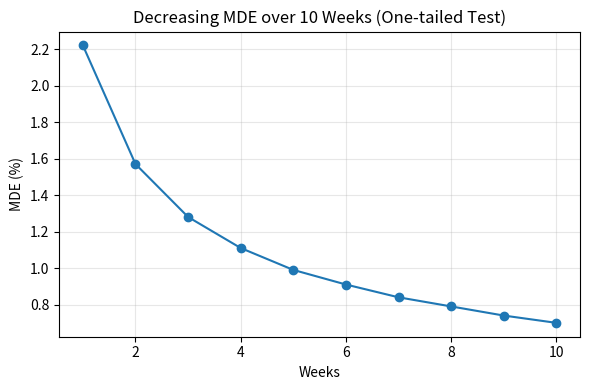

The matplotlib source for this figure:
import numpy as np
import pandas as pd
from scipy.stats import norm
import matplotlib.pyplot as plt

# ── EXPERIMENT‑LEVEL CONSTANTS (rarely change) ──────────────────
alpha = 0.05   # significance level (one‑tailed)
beta  = 0.20   # 1 – power  (0.20 ⇒ 80 % power)

# ── EDIT THESE THREE FOR *EACH* NEW TEST ─────────────────────────
cr      = 0.20   # baseline conversion rate of the primary metric
traffic = 8000   # weekly visitors to the test experience
split   = 0.50   # proportion of traffic per variant (e.g. 0.5 for A/B)

# ── DO NOT EDIT BELOW THIS LINE UNLESS YOU’RE CHANGING THE LOGIC ─
n = traffic * split
z_alpha = norm.ppf(1 - alpha)        # ≈ 1.645 for α = 0.05 (1‑tailed)
z_beta  = norm.ppf(1 - beta)         # ≈ 0.840 for 80 % power
se      = np.sqrt(2 * cr * (1 - cr) / n)
mde_pp  = (z_alpha + z_beta) * se * 100

print(f"One‑tailed MDE for a single week: {mde_pp:.2f}%")

# ── MDE BY WEEK TABLE ────────────────────────────────────────────
rows, max_weeks = [], 10
for week in range(1, max_weeks + 1):
    n_var = traffic * split * week
    se_w  = np.sqrt(2 * cr * (1 - cr) / n_var)
    mde_w = (z_alpha + z_beta) * se_w
    rows.append(
        {
            "Week": week,
            "Total Sample Size": int(traffic * week),
            "Per Variant": int(n_var),
            "MDE (prop)": round(mde_w, 4),
            "MDE (pp)":   round(mde_w * 100, 2),
        }
    )

df = pd.DataFrame(rows)
print("\nMDE progression by week:\n")
print(df.to_string(index=False))

# ── QUICK VISUAL ─────────────────────────────────────────────────
plt.figure(figsize=(6, 4))
plt.plot(df["Week"], df["MDE (pp)"], marker="o")
plt.xlabel("Weeks")
plt.ylabel("MDE (%)")
plt.title("Decreasing MDE over 10 Weeks (One‑tailed Test)")
plt.grid(alpha=0.3)
plt.tight_layout()
plt.show()
